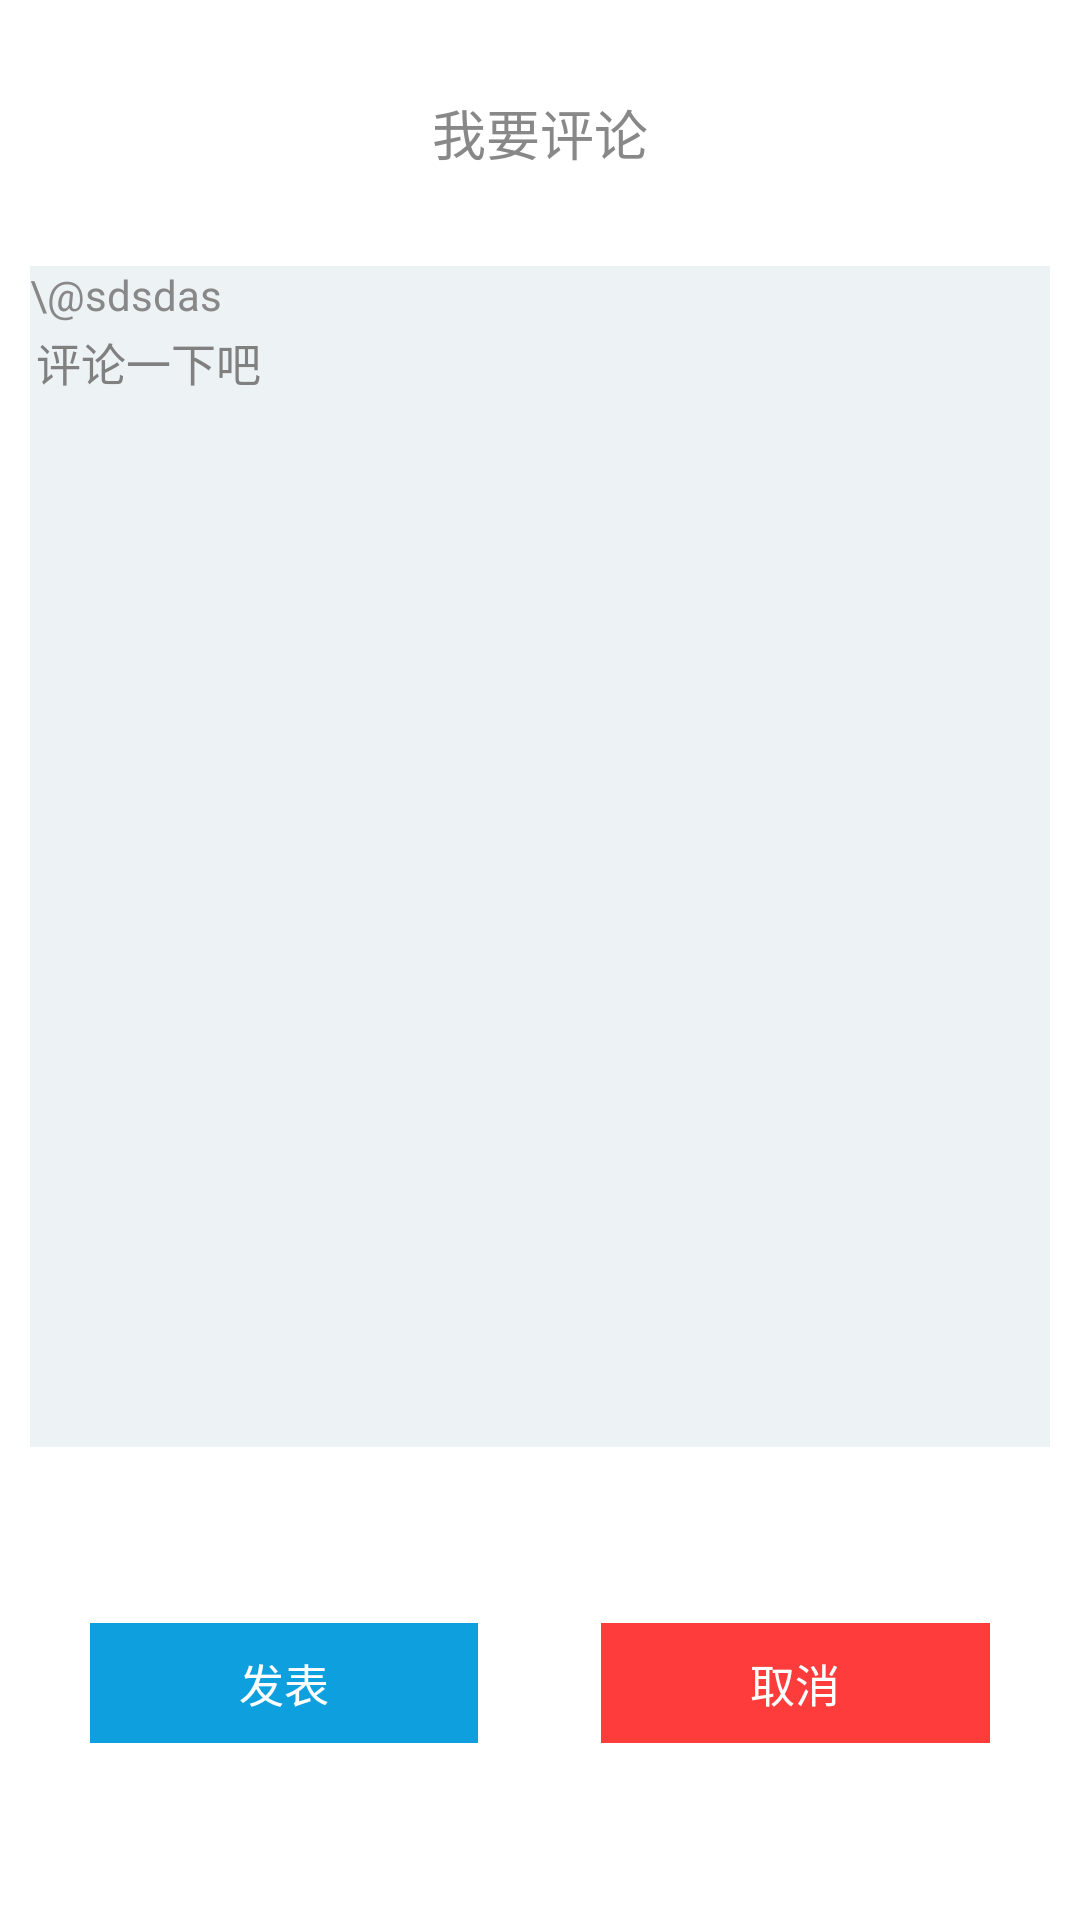

The Android layout XML behind this screen, and the referenced resources:
<!-- AndroidManifest.xml: application theme AppTheme -->
<!-- res/layout/dialog_comment.xml -->
<?xml version="1.0" encoding="utf-8"?>
<LinearLayout xmlns:android="http://schemas.android.com/apk/res/android"
    android:layout_width="300dp"
    android:layout_height="240dp"
    android:background="@color/white"
    android:orientation="vertical" >

    

    <TextView
        android:id="@+id/comment_prompt_text"
        android:layout_width="match_parent"
        android:layout_height="0dp"
        android:layout_weight="1"
        android:gravity="center"
        android:text="我要评论"
        android:layout_marginTop="5dp"
        android:layout_marginBottom="5dp"
        android:textColor="@color/grey"
        android:textSize="18sp" />
    

    <LinearLayout
        android:layout_width="match_parent"
        android:layout_height="0dp"
        android:layout_marginLeft="10dp"
        android:layout_marginRight="10dp"
        android:layout_weight="5"
        android:background="@color/paperinfo_content_bg"
        android:orientation="vertical" >

        <TextView
            android:id="@+id/comment_rename"
            android:layout_width="wrap_content"
            android:layout_height="wrap_content"
            android:text="\@sdsdas"
            android:textColor="@color/grey"
            android:textSize="14sp" >
        </TextView>

        <EditText
            android:id="@+id/comment_content"
            android:layout_width="fill_parent"
            android:layout_height="fill_parent"
            android:layout_margin="2dp"
            android:gravity="left|top"
             android:background="@color/paperinfo_content_bg"
            android:hint="评论一下吧"
            android:textColor="@color/black"
            android:textSize="15sp" />
    </LinearLayout>

    <RelativeLayout
        android:layout_width="match_parent"
        android:layout_height="0dp"
        android:layout_weight="2" >

        <Button
            android:id="@+id/btn_ok"
            android:layout_width="wrap_content"
            android:layout_height="wrap_content"
            android:layout_centerVertical="true"
            android:layout_marginRight="20dp"
            android:layout_marginLeft="30dp"
            android:layout_toLeftOf="@+id/dialog_temp_center"
            android:background="@drawable/dialog_btn1_bg"
            android:gravity="center"
            android:text="发表"
            android:textColor="@color/white"
            android:textSize="15sp" />

        <ImageView
            android:id="@+id/dialog_temp_center"
            android:layout_width="1dp"
            android:layout_height="1dp"
            android:layout_centerInParent="true" />
        

        <Button
            android:id="@+id/btn_cancel"
           android:layout_width="wrap_content"
            android:layout_height="wrap_content"
            android:layout_centerVertical="true"
            android:layout_marginLeft="20dp"
            android:layout_toRightOf="@+id/dialog_temp_center"
            android:background="@drawable/dialog_btn2_bg"
            android:gravity="center"
            android:layout_marginRight="30dp"
            android:text="取消"
            android:textColor="@color/white"
            android:textSize="15sp" />
    </RelativeLayout>

</LinearLayout>
<!-- resources referenced by this layout -->
<resources>
  <color name="black">#ff000000</color>
  <color name="grey">#ff888888</color>
  <color name="paperinfo_content_bg">#edf2f4</color>
  <color name="white">#ffffffff</color>
  <!-- drawable dialog_btn1_bg: png bitmap (drawable-hdpi, 356 bytes) -->
  <!-- drawable dialog_btn2_bg: png bitmap (drawable-hdpi, 353 bytes) -->
  <style name="AppTheme" parent="android:Theme.NoTitleBar">
      </style>
</resources>
